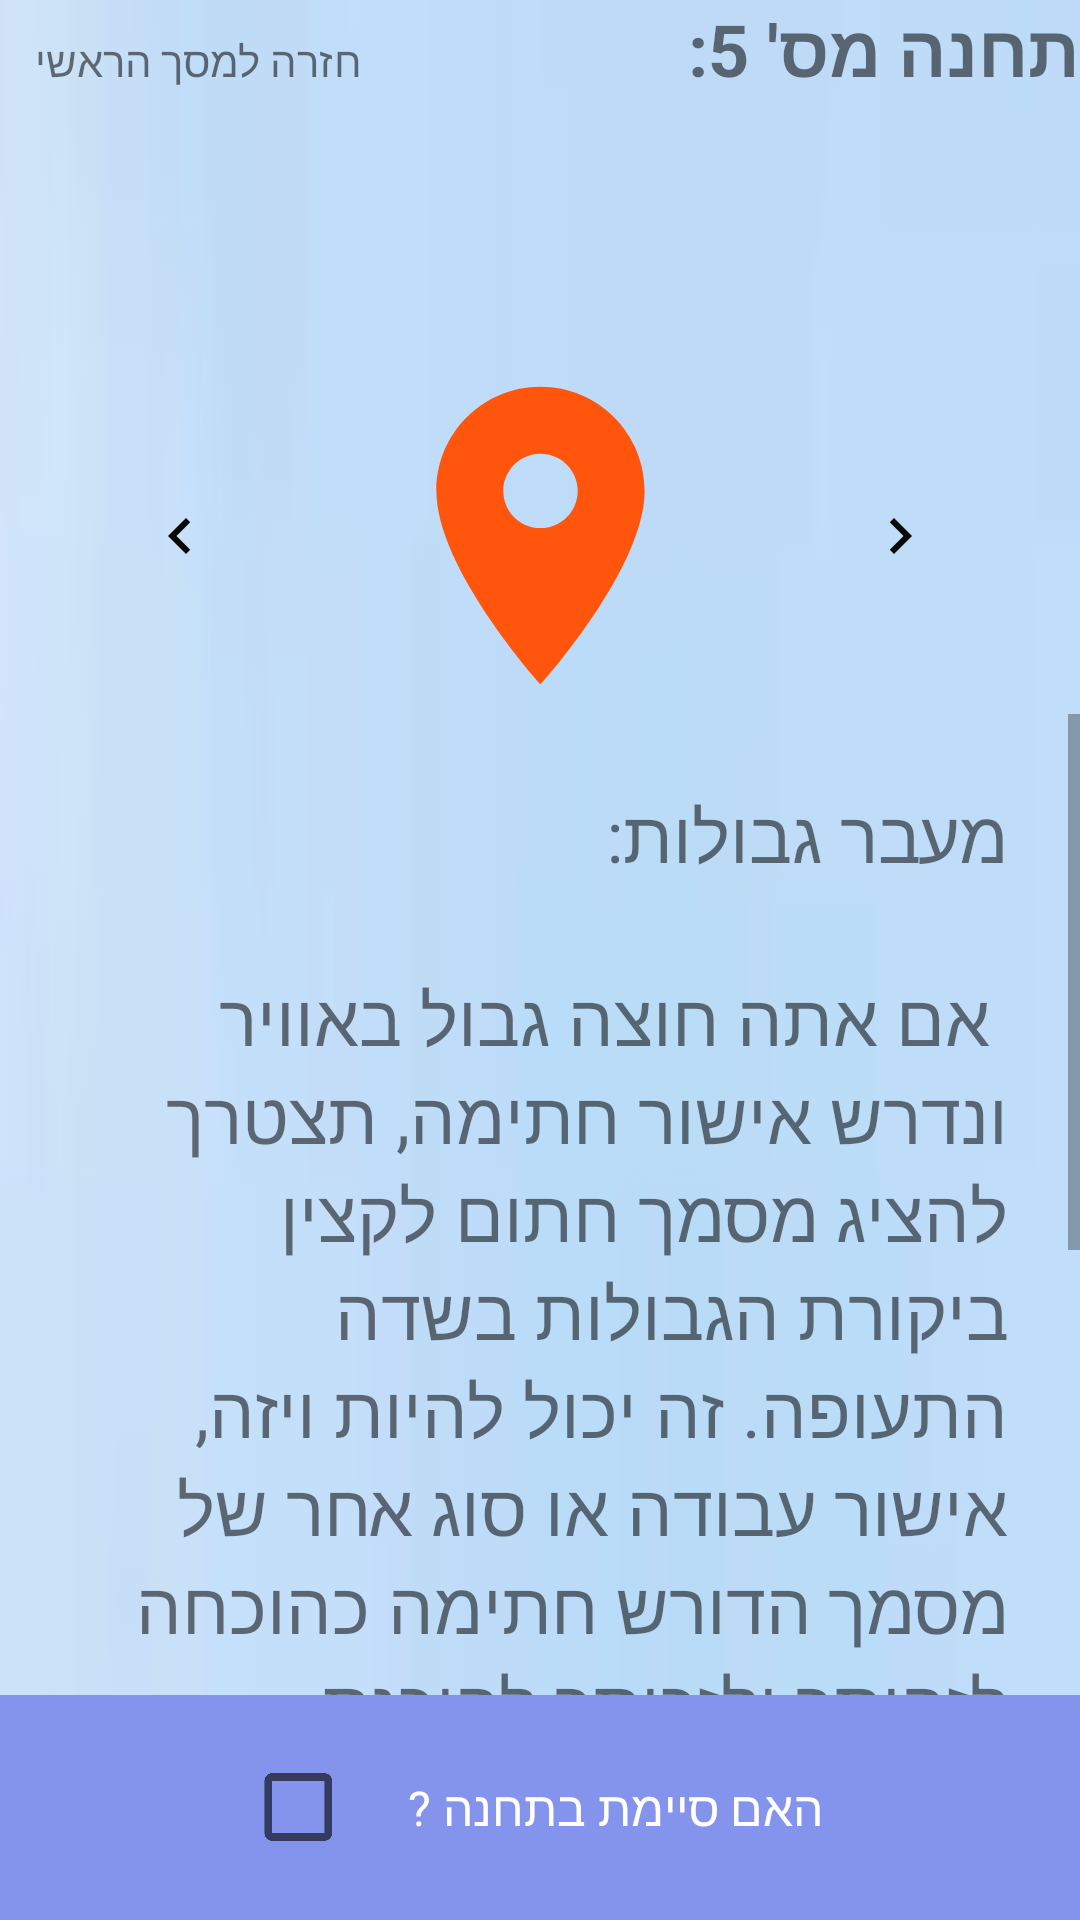

The Android layout XML behind this screen, and the referenced resources:
<!-- AndroidManifest.xml: application theme Theme.TasimWithYouApp -->
<!-- res/layout/fragment_station5.xml -->
<?xml version="1.0" encoding="utf-8"?>
<LinearLayout xmlns:android="http://schemas.android.com/apk/res/android"
    xmlns:app="http://schemas.android.com/apk/res-auto"
    xmlns:tools="http://schemas.android.com/tools"
    android:layout_width="match_parent"
    android:layout_height="match_parent"
    android:background="@drawable/img"
    android:orientation="vertical">

    <LinearLayout
        android:layout_width="match_parent"
        android:layout_height="match_parent"
        android:layout_weight="5"
        android:orientation="horizontal">

        <TextView
            android:text="@string/back"
            android:id="@+id/gotomap"
            android:textAlignment="textEnd"
            android:layout_marginStart="12dp"
            android:layout_width="212dp"
            android:layout_height="50dp"
            android:adjustViewBounds="true"
            android:background="@android:color/transparent"
            android:backgroundTint="#100101"
            android:contentDescription="TODO"
            android:scaleType="fitCenter"
            android:src="@android:drawable/btn_dialog"
            >
        </TextView>


        <TextView
            android:id="@+id/textView2"
            android:layout_width="match_parent"
            android:layout_height="match_parent"
            android:layout_weight="0.5"
            android:text="תחנה מס' 5:"
            android:textSize="24sp"
            android:textStyle="bold" />
    </LinearLayout>

    <LinearLayout
        android:layout_width="match_parent"
        android:layout_height="match_parent"
        android:layout_weight="5"
        android:orientation="horizontal">

        <ImageButton
            android:id="@+id/to_54"
            android:layout_width="match_parent"
            android:layout_height="match_parent"
            android:layout_weight="1"
            android:background="@android:color/transparent"
            android:contentDescription="TODO"
            android:src="@drawable/negb" />


        <ImageButton
            android:id="@+id/imageButton"
            android:layout_width="match_parent"
            android:layout_height="match_parent"
            android:layout_weight="1"
            android:adjustViewBounds="true"
            android:background="@android:color/transparent"
            android:contentDescription="TODO"
            android:scaleType="fitCenter"
            android:src="@drawable/loc5" />

        <ImageButton
            android:id="@+id/to_56"
            android:layout_width="match_parent"
            android:layout_height="match_parent"
            android:layout_weight="1"
            android:background="@android:color/transparent"
            android:contentDescription="TODO"
            android:src="@drawable/navnext" />

    </LinearLayout>

    <LinearLayout
        android:layout_width="match_parent"
        android:layout_height="match_parent"
        android:layout_weight="3"
        android:orientation="vertical">

        <ScrollView
            android:layout_width="match_parent"
            android:layout_height="match_parent"
            android:fillViewport="true">

            <LinearLayout
                android:layout_width="match_parent"
                android:layout_height="wrap_content"
                android:orientation="vertical">

                <TextView
                    android:id="@+id/textview"
                    android:layout_width="match_parent"
                    android:layout_height="match_parent"
                    android:layout_weight="1"
                    android:padding="24dp"
                    android:text="@string/st5"
                    android:textSize="24sp" />


            </LinearLayout>
        </ScrollView>
    </LinearLayout>

    <LinearLayout
        android:id="@+id/bottomLayoutStation"
        android:layout_width="match_parent"
        android:layout_height="wrap_content"
        android:background="#8494ED"
        android:gravity="center"
        android:minHeight="75dp"
        android:orientation="horizontal"
        app:layout_constraintBottom_toBottomOf="parent"
        app:layout_constraintEnd_toEndOf="parent">

        <CheckBox
            android:id="@+id/checkBoxStation5"
            android:layout_width="50dp"
            android:layout_height="50dp"
            android:backgroundTint="@color/black"
            android:foregroundTint="@color/black"
            android:scaleX="1.25"
            android:scaleY="1.25" />

        <TextView
            android:id="@+id/textView4"
            android:layout_width="wrap_content"
            android:layout_height="wrap_content"
            android:text="האם סיימת בתחנה ?"
            android:textColor="@color/white"
            android:textSize="16sp" />
    </LinearLayout>
</LinearLayout>
<!-- resources referenced by this layout -->
<resources>
  <color name="black">#FF000000</color>
  <color name="white">#FFFFFFFF</color>
  <!-- drawable img: png bitmap (drawable, 91732 bytes) -->
  <!-- drawable loc5 (drawable) -->
  <vector android:height="24dp" android:tint="#FF550C"
      android:viewportHeight="24" android:viewportWidth="24"
      android:width="24dp" xmlns:android="http://schemas.android.com/apk/res/android">
      <path android:fillColor="@android:color/white" android:pathData="M12,2C8.13,2 5,5.13 5,9c0,5.25 7,13 7,13s7,-7.75 7,-13c0,-3.87 -3.13,-7 -7,-7zM12,11.5c-1.38,0 -2.5,-1.12 -2.5,-2.5s1.12,-2.5 2.5,-2.5 2.5,1.12 2.5,2.5 -1.12,2.5 -2.5,2.5z"/>
  </vector>
  <!-- drawable navnext (drawable) -->
  <vector android:autoMirrored="true" android:height="24dp"
      android:tint="#090808" android:viewportHeight="24"
      android:viewportWidth="24" android:width="24dp" xmlns:android="http://schemas.android.com/apk/res/android">
      <path android:fillColor="@android:color/white" android:pathData="M10,6L8.59,7.41 13.17,12l-4.58,4.59L10,18l6,-6z"/>
  </vector>
  <!-- drawable negb (drawable) -->
  <vector android:autoMirrored="true" android:height="24dp"
      android:tint="#090808" android:viewportHeight="24"
      android:viewportWidth="24" android:width="24dp" xmlns:android="http://schemas.android.com/apk/res/android">
      <path android:fillColor="@android:color/white" android:pathData="M15.41,7.41L14,6l-6,6 6,6 1.41,-1.41L10.83,12z"/>
  </vector>
  <string name="back">חזרה למסך הראשי</string>
  <string name="st5">מעבר גבולות: \n\n אם אתה חוצה גבול באוויר ונדרש אישור חתימה, תצטרך להציג מסמך חתום לקצין ביקורת הגבולות בשדה התעופה. זה יכול להיות ויזה, אישור עבודה או סוג אחר של מסמך הדורש חתימה כהוכחה לזהותך ולזכותך להיכנס למדינה.
  וודאו כי יש לך את המסמכים הדרושים בעת הנסיעה, והיו מוכנים להציגם בפני קצין ביקורת הגבולות לפי בקשה. כמו כן, מומלץ להחזיק עותק של המסמכים שלך למקרה שהמקור יאבד או ייפגע.</string>
  <style name="Theme.TasimWithYouApp" parent="Theme.AppCompat.DayNight.DarkActionBar">
          
          <item name="colorPrimary">@color/purple_500</item>
          <item name="colorPrimaryVariant">@color/purple_700</item>
          <item name="colorOnPrimary">@color/white</item>
          
          <item name="colorSecondary">@color/teal_200</item>
          <item name="colorSecondaryVariant">@color/teal_700</item>
          <item name="colorOnSecondary">@color/black</item>
          
          <item name="android:statusBarColor">?attr/colorPrimaryVariant</item>
          
      </style>
  <color name="purple_500">#33408C</color>
  <color name="purple_700">#3F51B5</color>
  <color name="teal_200">#FF03DAC5</color>
  <color name="teal_700">#FF018786</color>
</resources>
